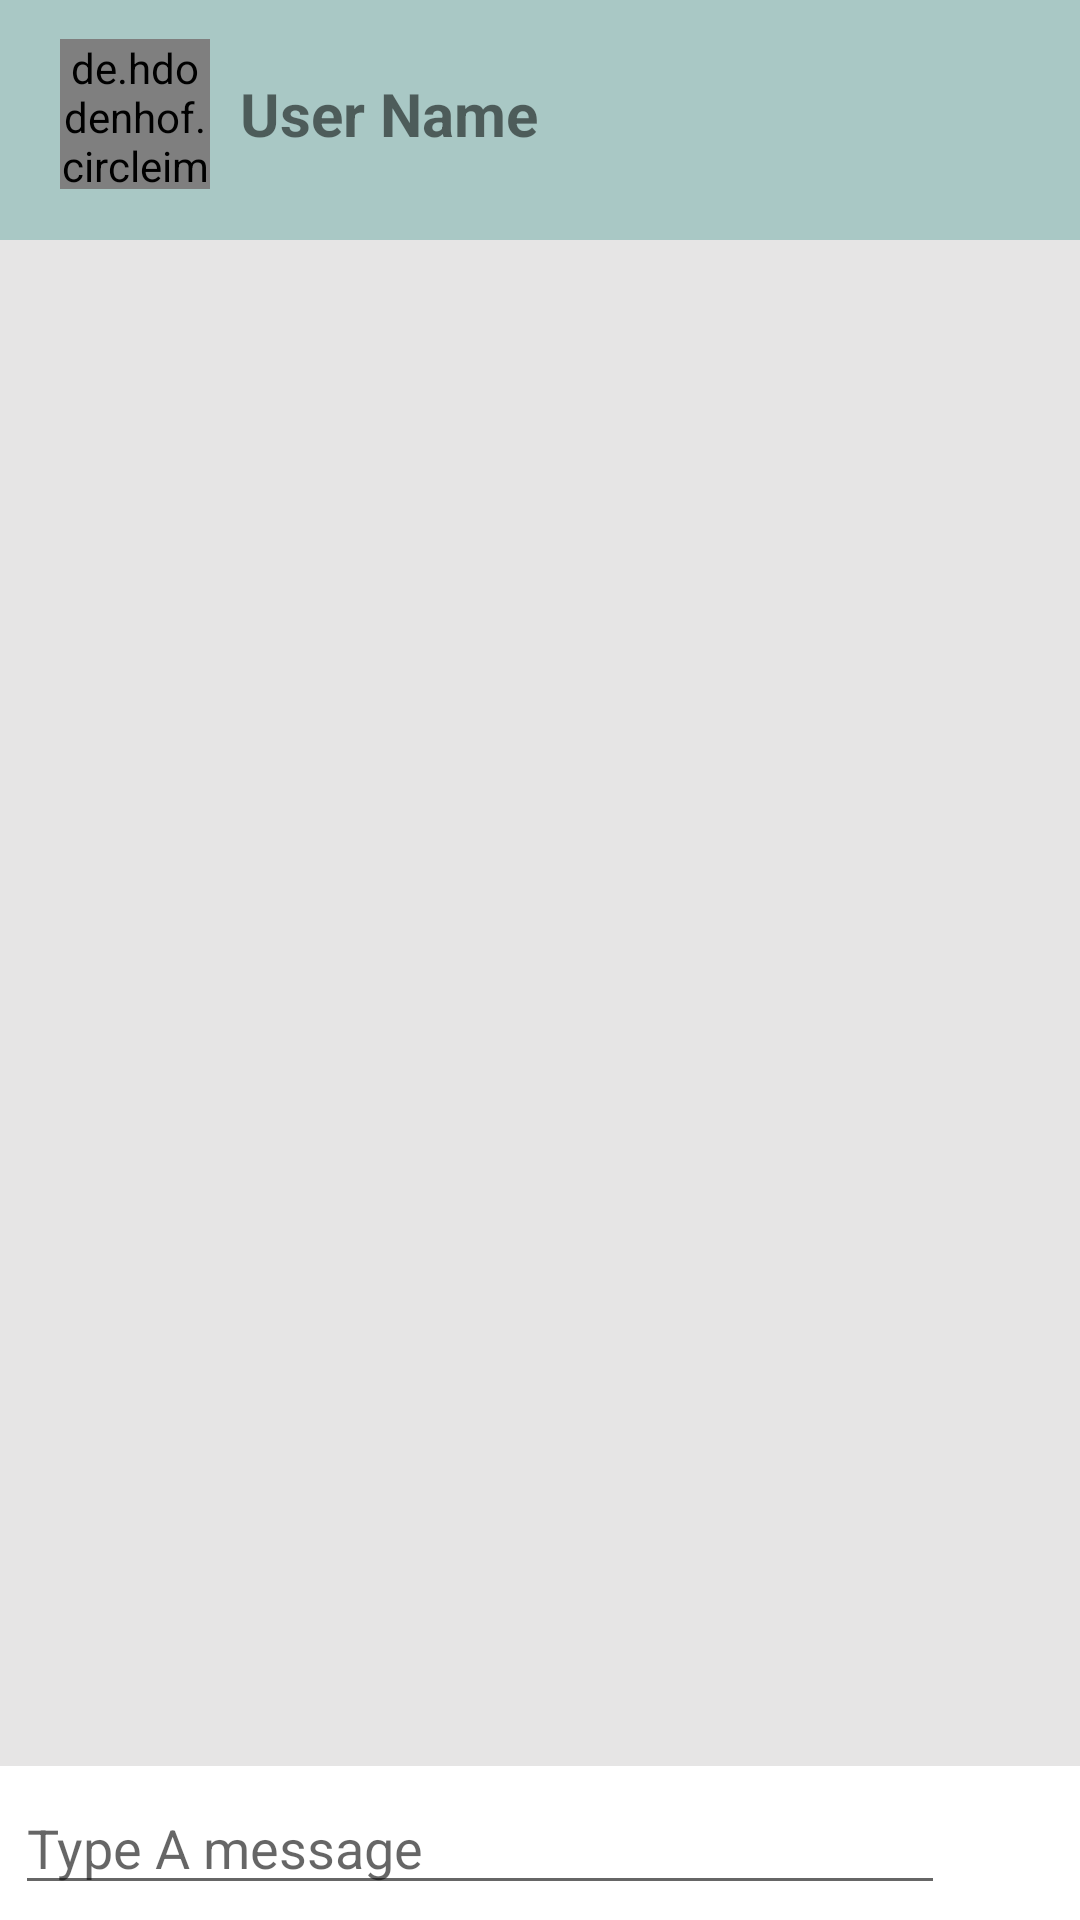

Here is an Android app screen rendered from its layout file. Give the layout XML and the strings, colors and styles it references.
<!-- AndroidManifest.xml: application theme Theme.ForSale -->
<!-- res/layout/activity_chat.xml -->
<?xml version="1.0" encoding="utf-8"?>
<RelativeLayout xmlns:android="http://schemas.android.com/apk/res/android"
    xmlns:app="http://schemas.android.com/apk/res-auto"
    xmlns:tools="http://schemas.android.com/tools"
    android:layout_width="match_parent"
    android:layout_height="match_parent"
    android:background="#E6E5E5"
    tools:context=".Activities.ChatActivity">

    <com.google.android.material.appbar.AppBarLayout
        android:id="@+id/AppBarLayout"
        android:layout_width="match_parent"
        android:layout_height="80dp"
        android:background="@color/purple_500">

        <androidx.appcompat.widget.Toolbar
            android:layout_width="match_parent"
            android:layout_height="wrap_content"
            android:background="@color/purple_500"
            android:theme="@style/Base.CardView"
            android:layout_marginTop="10dp"
            >

            <de.hdodenhof.circleimageview.CircleImageView
                android:id="@+id/profile_image"
                android:layout_width="50dp"
                android:layout_height="50dp"
                android:layout_centerVertical="true"
                android:layout_marginStart="20dp"
                android:src="@drawable/profile_img"
                />

            <TextView
                android:id="@+id/user_name"
                android:layout_width="wrap_content"
                android:layout_height="wrap_content"
                android:layout_toRightOf="@+id/profile_image"
                android:layout_centerVertical="true"
                android:layout_marginStart="10dp"
                android:text="User Name"
                android:textStyle="bold"
                android:textSize="20sp"/>

        </androidx.appcompat.widget.Toolbar>


    </com.google.android.material.appbar.AppBarLayout>

    <androidx.recyclerview.widget.RecyclerView
        android:id="@+id/recycler_view"
        android:layout_width="match_parent"
        android:layout_height="match_parent"
        android:layout_below="@+id/AppBarLayout"
        android:layout_above="@+id/relative_la"
        app:layoutManager="androidx.recyclerview.widget.LinearLayoutManager"
        />

    <RelativeLayout
        android:id="@+id/relative_la"
        android:layout_width="match_parent"
        android:layout_height="wrap_content"
        android:layout_alignParentBottom="true"
        android:padding="5dp"
        android:background="#fff">

        <EditText
            android:id="@+id/type_message"
            android:layout_width="match_parent"
            android:layout_height="wrap_content"
            android:hint="Type A message"
            android:layout_toLeftOf="@+id/send_btn"
            android:layout_centerVertical="true"
            />

        <ImageButton
            android:id="@+id/send_btn"
            android:layout_width="40dp"
            android:layout_height="40dp"
            android:layout_alignParentEnd="true"
            android:layout_alignParentRight="true"
            android:background="@drawable/ic_baseline_send_24"/>

    </RelativeLayout>

</RelativeLayout>
<!-- resources referenced by this layout -->
<resources>
  <color name="purple_500">#A9C8C5</color>
  <!-- drawable profile_img: png bitmap (drawable, 6086 bytes) -->
  <style name="Theme.ForSale" parent="Theme.AppCompat.Light.NoActionBar">
          
          <item name="colorPrimary">#009688</item>
          <item name="colorPrimaryVariant">#A9C8C5</item>
          <item name="colorOnPrimary">@color/white</item>
          
          <item name="colorSecondary">@color/teal_200</item>
          <item name="colorSecondaryVariant">@color/teal_700</item>
          <item name="colorOnSecondary">@color/black</item>
          
          <item name="android:statusBarColor" tools:targetApi="l">?attr/colorPrimaryVariant</item>
          
      </style>
  <color name="white">#FFFFFFFF</color>
  <color name="teal_200">#FF03DAC5</color>
  <color name="teal_700">#FF018786</color>
  <color name="black">#FF000000</color>
</resources>
